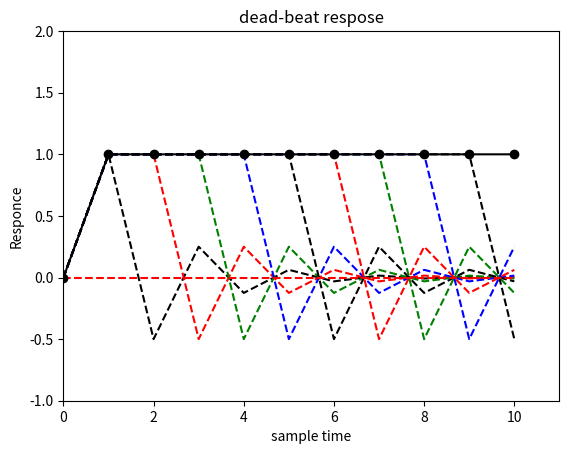

Here is the Python script that generated this plot:
#digital control 
#デジタル制御　高橋安人
#list 1.1 shimojo 20160728
#
import numpy as np
import matplotlib.pyplot as plt
#Dead beat response of robo arm
print("start")

G=np.zeros(11); U=np.zeros(11); Y=np.zeros(11); #0,1,....8,9,10　の11個
UG=np.zeros([11,11]); YY=np.zeros([11,11]);

# input parameter
P=-0.5; R=1.0; G[1]=1.
#G,U,Y
#単位パルス入力に対する応答波形ｇ
for i in range(2,11):
    G[i]=P*G[i-1]
 
#G,Y   
#応答出力がR=1となるように、入力Uを定める   
for k in range(1,11):
    U[k-1]=(R-Y[k])/G[1]
    for j in range(k,11,1):  
        Y[j]+=U[k-1]*G[j-k+1]
        UG[k-1,j]=U[k-1]*G[j-k+1] #add shimojo
        #YY[k,j]=Y[j]
    #print(k,U[k-1],Y[k]) #これは書籍Original

    #次からはプロットするためshimojoが追加
    #YY[1]=UG[0]
    #YY[2]=UG[0]+UG[1]
        ##YY[2]=YY[1]+UG[1]
    #YY[3]=UG[0]+UG[1]+UG[2]
        ##YY[3]=YY[2]+UG[2]
    #YY[4]=UG[0]+UG[1]+UG[2]+UG[3]
        ##YY[4]=YY[3]+UG[3]
#応答波形は単位応答波形のsum
for i in range(1,10):
    YY[i]=YY[i-1]+UG[i-1]

#%matplotlib inline
t=np.arange(0,11)
plt.ylim(-1.,2.)
plt.xlim(0,11)
plt.title("dead-beat respose")
plt.plot(t,YY[1],'--k')
plt.plot(t,YY[2],'--r')
plt.plot(t,YY[3],'--g')
plt.plot(t,YY[4],'--b')
plt.plot(t,YY[5],'--k')
plt.plot(t,YY[6],'--r')
plt.plot(t,YY[7],'--g')
plt.plot(t,YY[8],'--b')
plt.plot(t,YY[9],'--k')
plt.plot(t,YY[10],'--r')
plt.plot(t,Y,'-ok',label="Y")     #最終出力 label??

plt.ylabel("Responce")
plt.xlabel("sample time")
   # 表示
plt.show()    
